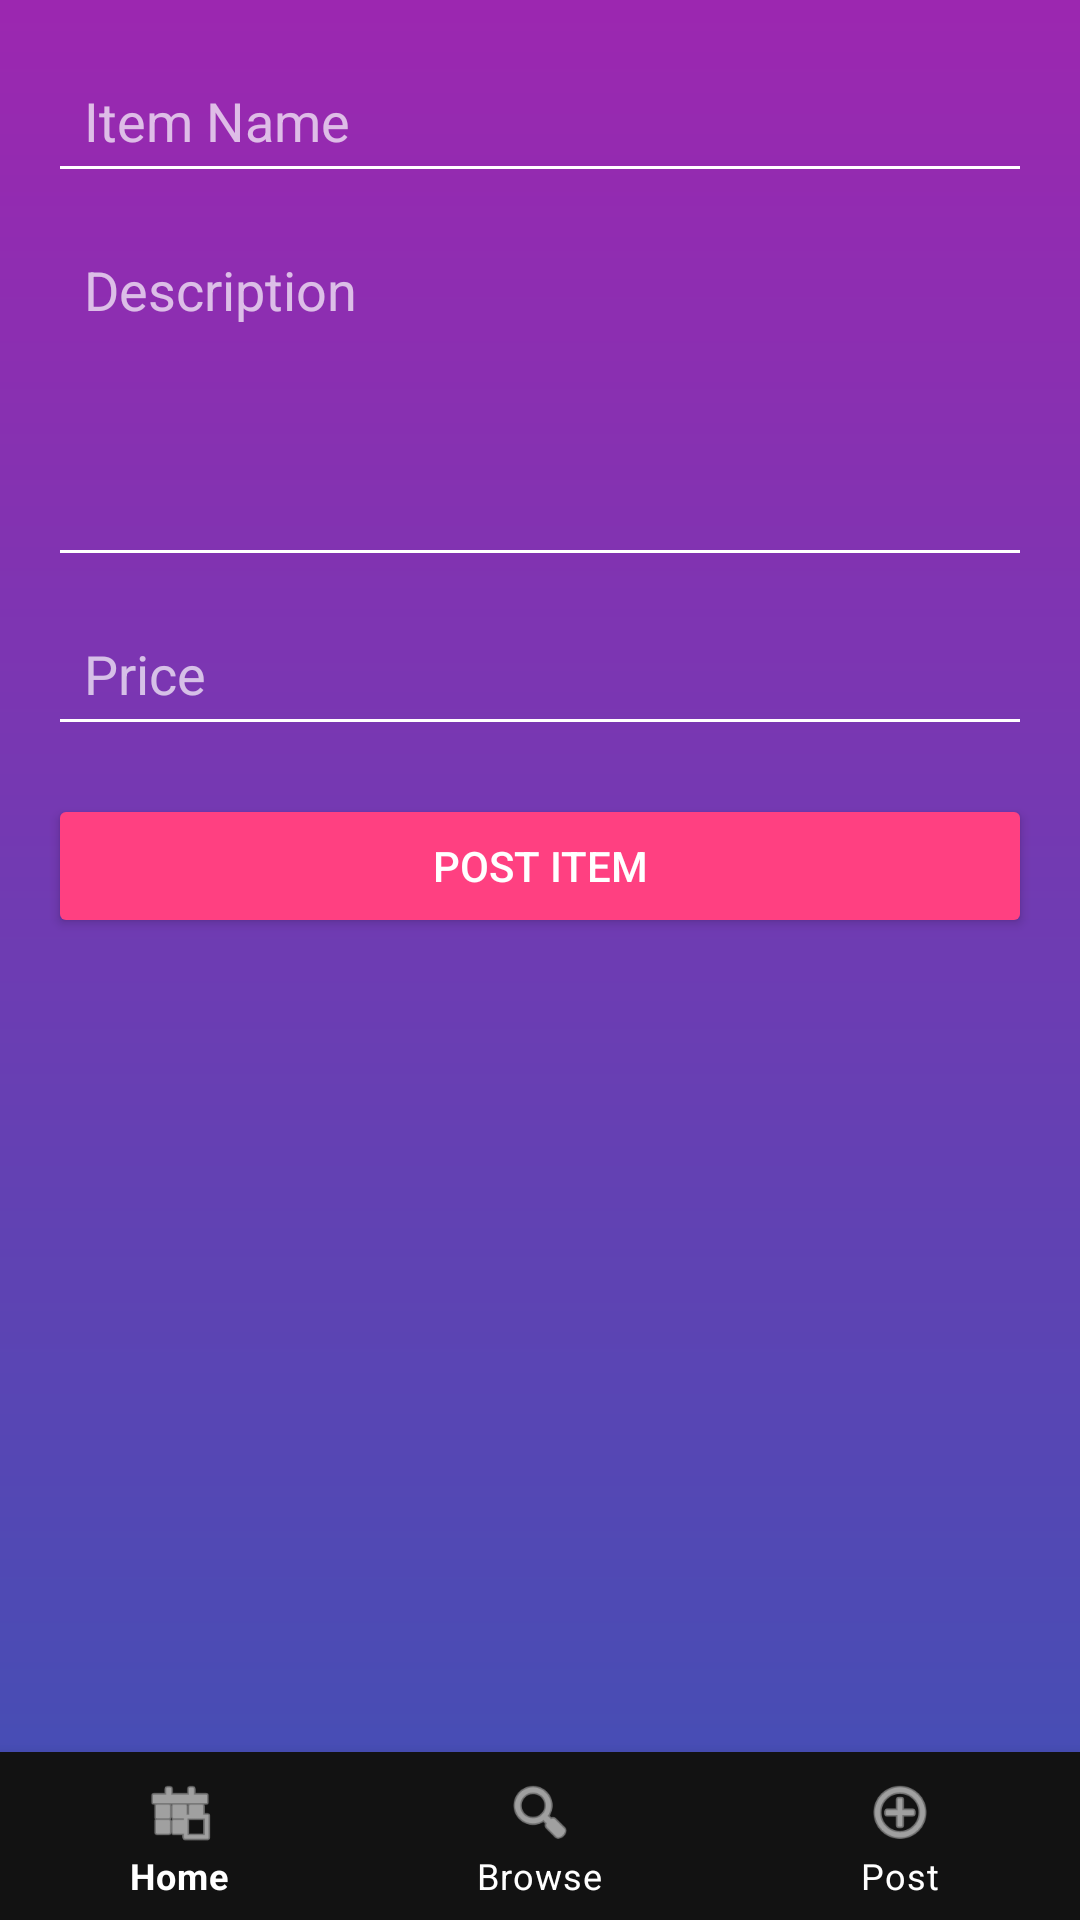

The Android layout XML behind this screen, and the referenced resources:
<!-- AndroidManifest.xml: application theme Theme.Mobilemarket -->
<!-- res/layout/activity_post_items.xml -->
<?xml version="1.0" encoding="utf-8"?>
<RelativeLayout xmlns:android="http://schemas.android.com/apk/res/android"
    android:layout_width="match_parent"
    android:layout_height="match_parent"
    android:background="@drawable/gradient_background">

    <ScrollView
        android:layout_width="match_parent"
        android:layout_height="match_parent"
        android:layout_above="@id/bottom_navigation"
        android:fillViewport="true">

        <LinearLayout
            android:layout_width="match_parent"
            android:layout_height="wrap_content"
            android:orientation="vertical"
            android:padding="16dp">

            
            <EditText
                android:id="@+id/itemNameEditText"
                android:layout_width="match_parent"
                android:layout_height="wrap_content"
                android:hint="Item Name"
                android:inputType="textCapWords"
                android:maxLines="1"
                android:minHeight="48dp"
                android:backgroundTint="#FFFFFF"
                android:textColor="#FFFFFF"
                android:textColorHint="#B0FFFFFF"
                android:padding="12dp" />

            
            <EditText
                android:id="@+id/itemDescriptionEditText"
                android:layout_width="match_parent"
                android:layout_height="120dp"
                android:layout_marginTop="8dp"
                android:gravity="top"
                android:hint="Description"
                android:inputType="textMultiLine"
                android:minLines="3"
                android:backgroundTint="#FFFFFF"
                android:textColor="#FFFFFF"
                android:textColorHint="#B0FFFFFF"
                android:padding="12dp" />

            
            <EditText
                android:id="@+id/itemPriceEditText"
                android:layout_width="match_parent"
                android:layout_height="wrap_content"
                android:layout_marginTop="8dp"
                android:hint="Price"
                android:inputType="numberDecimal|numberSigned"
                android:minHeight="48dp"
                android:backgroundTint="#FFFFFF"
                android:textColor="#FFFFFF"
                android:textColorHint="#B0FFFFFF"
                android:padding="12dp" />

            
            <Button
                android:id="@+id/postItemButton"
                android:layout_width="match_parent"
                android:layout_height="wrap_content"
                android:layout_marginTop="16dp"
                android:text="Post Item"
                android:backgroundTint="#FF4081"
                android:textColor="#FFFFFF"
                android:padding="12dp" />
        </LinearLayout>
    </ScrollView>

    <include
        layout="@layout/bottom_navigation"
        android:id="@+id/bottom_navigation"
        android:layout_width="match_parent"
        android:layout_height="wrap_content"
        android:layout_alignParentBottom="true" />
</RelativeLayout>
<!-- res/layout/bottom_navigation.xml (included above) -->
<?xml version="1.0" encoding="utf-8"?>
<com.google.android.material.bottomnavigation.BottomNavigationView
    xmlns:android="http://schemas.android.com/apk/res/android"
    xmlns:app="http://schemas.android.com/apk/res-auto"
    android:id="@+id/bottom_navigation"
    android:layout_width="match_parent"
    android:layout_height="wrap_content"
    android:background="#121212"
    app:itemIconTint="#FFFFFF"
    app:itemTextColor="#FFFFFF"
    app:menu="@menu/bottom_nav_menu" />
<!-- resources referenced by this layout -->
<resources>
  <!-- drawable gradient_background (drawable) -->
  <?xml version="1.0" encoding="utf-8"?>
  <shape xmlns:android="http://schemas.android.com/apk/res/android">
      <gradient
          android:startColor="#3F51B5"
          android:endColor="#9C27B0"
          android:angle="90"
          android:type="linear" />
  </shape>
  <style name="Theme.Mobilemarket" parent="Theme.MaterialComponents.DayNight.DarkActionBar">
          
          <item name="colorPrimary">@color/purple_500</item>
          <item name="colorPrimaryVariant">@color/purple_700</item>
          <item name="colorOnPrimary">@color/white</item>
          
          <item name="colorSecondary">@color/teal_200</item>
          <item name="colorSecondaryVariant">@color/teal_700</item>
          <item name="colorOnSecondary">@color/black</item>
          
          <item name="android:statusBarColor">?attr/colorPrimaryVariant</item>
          
      </style>
  <!-- not gathered from this repository: default colours our renderer supplied (Android Studio template values) -->
  <color name="purple_500">#FF6200EE</color>
  <color name="purple_700">#FF3700B3</color>
  <color name="teal_200">#FF03DAC5</color>
  <color name="teal_700">#FF018786</color>
  <color name="black">#FF000000</color>
  <color name="white">#FFFFFFFF</color>
</resources>
